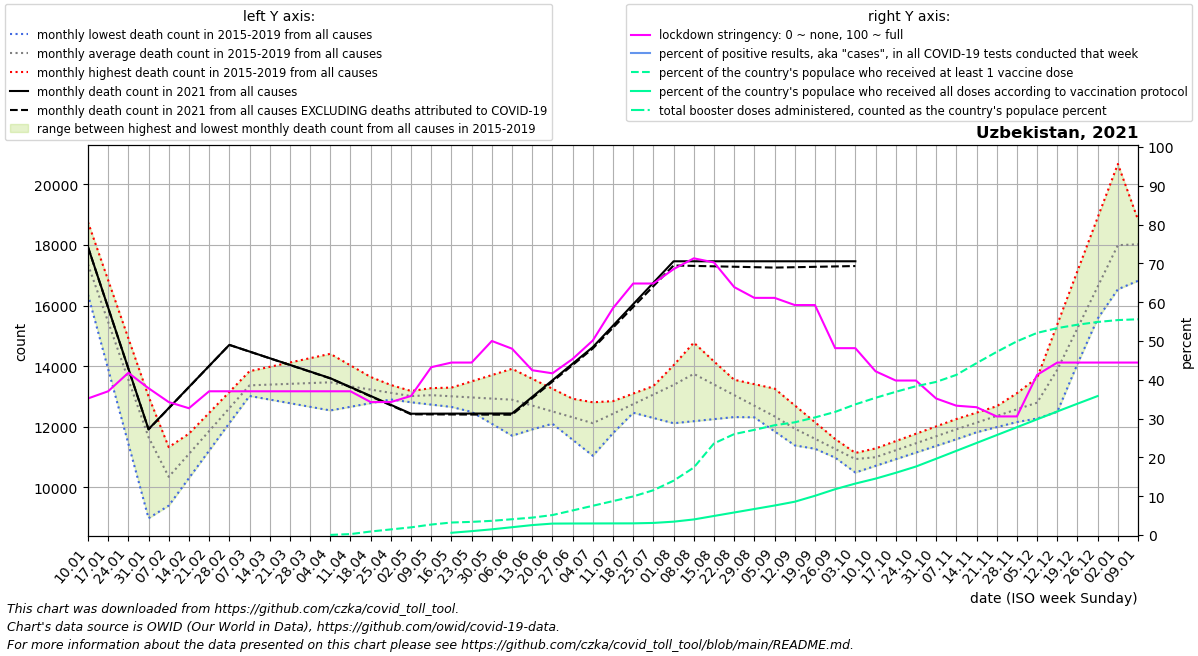

Source data for this figure (header and first rows):
date, location, time_unit, time, deaths_2010_all_ages, deaths_2011_all_ages, deaths_2012_all_ages, deaths_2013_all_ages, deaths_2014_all_ages, deaths_2015_all_ages, deaths_2016_all_ages, deaths_2017_all_ages, deaths_2018_all_ages, deaths_2019_all_ages, deaths_2020_all_ages, deaths_2021_all_ages, deaths_2022_all_ages, new_deaths, new_cases_smoothed, new_tests_smoothed, stringency_index, people_vaccinated, people_fully_vaccinated, total_boosters
2021-01-10, Uzbekistan, monthly, 1, , , , , , , 16362, 18750, 16815, 17503, 18196, 17934, , 4.75, 50.94, , 35.19, , , 
2021-01-17, Uzbekistan, monthly, 2, , , , , , , 13903, 16835, 15134, 15960, 16431, 15930, , 5.5, 55.2, , 37.04, , , 
2021-01-24, Uzbekistan, monthly, 3, , , , , , , 11444, 14919, 13452, 14416, 14666, 13925, , 6.25, 58.49, , 41.8, , , 
2021-01-31, Uzbekistan, monthly, 4, , , , , , , 8986, 13004, 11771, 12872, 12901, 11921, , 7.0, 51.37, , 37.83, , , 
2021-02-07, Uzbekistan, monthly, 5, , , , , , 9402, 9850, 11088, 10089, 11329, 11136, 12616, , 5.5, 50.47, , 34.26, , , 
2021-02-14, Uzbekistan, monthly, 6, , , , , , 10308, 10714, 11774, 10978, 11751, 11775, 13312, , 4.0, 52.65, , 32.67, , , 
2021-02-21, Uzbekistan, monthly, 7, , , , , , 11215, 11579, 12461, 11867, 12174, 12414, 14007, , 2.5, 36.51, , 37.04, , , 
2021-02-28, Uzbekistan, monthly, 8, , , , , , 12122, 12443, 13148, 12756, 12596, 13054, 14702, , 1.0, 33.76, , 37.04, , , 
2021-03-07, Uzbekistan, monthly, 9, , , , , , 13028, 13307, 13834, 13645, 13018, 13693, 14482, , 2.2, 37.82, , 37.04, , , 
2021-03-14, Uzbekistan, monthly, 10, , , , , , 12997, 13359, 13977, 13727, 12898, 13481, 14262, , 3.4, 45.45, , 37.04, , , 
2021-03-21, Uzbekistan, monthly, 11, , , , , , 12966, 13411, 14120, 13808, 12779, 13269, 14043, , 4.6, 90.96, , 37.04, , , 
2021-03-28, Uzbekistan, monthly, 12, , , , , , 12935, 13463, 14264, 13890, 12660, 13057, 13823, , 5.8, 123.3, , 37.04, , , 
2021-04-04, Uzbekistan, monthly, 13, , , , , , 12904, 13515, 14407, 13972, 12540, 12845, 13603, , 7.0, 170.8, , 37.04, 11667, , 
2021-04-11, Uzbekistan, monthly, 14, , , , , , 12873, 13338, 14025, 13774, 12661, 12633, 13310, , 10.25, 182.2, , 37.04, 82870, , 
2021-04-18, Uzbekistan, monthly, 15, , , , , , 12974, 13162, 13643, 13576, 12781, 12378, 13018, , 13.5, 210.6, , 34.26, 307505, , 
2021-04-25, Uzbekistan, monthly, 16, , , , , , 13074, 12986, 13261, 13379, 12902, 12123, 12725, , 16.75, 306.1, , 34.26, 491888, , 
2021-05-02, Uzbekistan, monthly, 17, , , , , , 13175, 12809, 12879, 13181, 13022, 11868, 12432, , 20.0, 355.5, , 35.85, 671665, , 
2021-05-09, Uzbekistan, monthly, 18, , , , , , 13276, 12732, 13086, 12983, 13143, 11613, 12434, , 24.2, 389.8, , 43.25, 916563, , 
2021-05-16, Uzbekistan, monthly, 19, , , , , , 12884, 12656, 13293, 13053, 13147, 11658, 12435, , 28.4, 369.0, , 44.44, 1094318, 197321, 
2021-05-23, Uzbekistan, monthly, 20, , , , , , 12492, 12579, 13499, 13123, 13150, 11702, 12437, , 32.6, 264.8, , 44.44, 1150095, 339845, 
2021-05-30, Uzbekistan, monthly, 21, , , , , , 12099, 12503, 13706, 13193, 13154, 11747, 12438, , 36.8, 249.1, , 50.0, 1241560, 498568, 
2021-06-06, Uzbekistan, monthly, 22, , , , , , 11707, 12426, 13913, 13263, 13158, 11792, 12440, , 41.0, 233.6, , 48.01, 1381244, 683188, 
2021-06-13, Uzbekistan, monthly, 23, , , , , , 11915, 12522, 13584, 12850, 12630, 12191, 12987, , 42.25, 240.7, , 42.46, 1522714, 869698, 
2021-06-20, Uzbekistan, monthly, 24, , , , , , 12123, 12618, 13256, 12436, 12102, 12590, 13534, , 43.5, 313.8, , 41.67, 1746033, 1000368, 
2021-06-27, Uzbekistan, monthly, 25, , , , , , 12332, 12713, 12927, 12023, 11573, 12989, 14082, , 44.75, 415, , 45.37, 2149419, 1008192, 
2021-07-04, Uzbekistan, monthly, 26, , , , , , 12540, 12809, 12598, 11610, 11045, 13388, 14629, , 46.0, 483.2, , 50.13, 2558262, 1012293, 
2021-07-11, Uzbekistan, monthly, 27, , , , , , 12748, 12636, 12847, 12132, 11791, 13787, 15336, , 69.0, 481.1, , 58.47, 2967105, 1016394, 
2021-07-18, Uzbekistan, monthly, 28, , , , , , 12986, 12464, 13096, 12654, 12538, 14676, 16044, , 92.0, 482.4, , 64.81, 3375948, 1020496, 
2021-07-25, Uzbekistan, monthly, 29, , , , , , 13224, 12291, 13346, 13175, 13284, 15566, 16751, , 115.0, 598.3, , 64.81, 3917350, 1057855, 
2021-08-01, Uzbekistan, monthly, 30, , , , , , 13463, 12118, 13595, 13697, 14031, 16456, 17458, , 138.0, 780.4, , 68.52, 4750383, 1168382, 
2021-08-08, Uzbekistan, monthly, 31, , , , , , 13701, 12186, 13844, 14219, 14777, 17345, 17458, , 152.0, 901, , 71.3, 5898931, 1363199, 
2021-08-15, Uzbekistan, monthly, 32, , , , , , 13238, 12254, 13698, 13631, 14156, 18017, 17458, , 166.0, 911.9, , 70.24, 8010958, 1667445, 
2021-08-22, Uzbekistan, monthly, 33, , , , , , 12775, 12321, 13552, 13044, 13534, 18689, 17458, , 180.0, 890.8, , 63.89, 8825129, 1971692, 
2021-08-29, Uzbekistan, monthly, 34, , , , , , 12313, 12389, 13406, 12456, 12913, 19362, 17458, , 194.0, 840.4, , 61.11, 9198091, 2275939, 
2021-09-05, Uzbekistan, monthly, 35, , , , , , 11850, 12457, 13260, 11868, 12292, 20034, 17458, , 208.0, 778.8, , 61.11, 9599735, 2580186, 
2021-09-12, Uzbekistan, monthly, 36, , , , , , 11387, 11966, 12706, 11638, 12004, 20706, 17458, , 195.2, 660.6, , 59.26, 9855622, 2913006, 
2021-09-19, Uzbekistan, monthly, 37, , , , , , 11277, 11475, 12152, 11409, 11716, 18820, 17458, , 182.5, 601.9, , 59.26, 10282451, 3430767, 
2021-09-26, Uzbekistan, monthly, 38, , , , , , 11167, 10984, 11599, 11180, 11427, 16934, 17458, , 169.8, 553.7, , 48.15, 10766342, 4008383, 
2021-10-03, Uzbekistan, monthly, 39, , , , , , 11057, 10493, 11045, 10950, 11139, 15047, 17458, , 157.0, 481.2, , 48.15, 11424060, 4499921, 
2021-10-10, Uzbekistan, monthly, 40, , , , , , 10947, 10712, 11287, 11189, 10851, 13161, , , 138.8, 436.8, , 42.19, 11998655, 4931667, 
2021-10-17, Uzbekistan, monthly, 41, , , , , , 11123, 10932, 11529, 11428, 11125, 13778, , , 120.5, 402.9, , 39.81, 12522466, 5440427, 
2021-10-24, Uzbekistan, monthly, 42, , , , , , 11299, 11151, 11772, 11666, 11400, 14395, , , 102.2, 380.3, , 39.81, 13010390, 5989157, 
2021-10-31, Uzbekistan, monthly, 43, , , , , , 11475, 11371, 12014, 11905, 11674, 15012, , , 84.0, 357.3, , 35.18, 13388161, 6670058, 
2021-11-07, Uzbekistan, monthly, 44, , , , , , 11651, 11590, 12256, 12144, 11948, 15629, , , 83.0, 313.3, , 33.33, 14002195, 7359534, 
2021-11-14, Uzbekistan, monthly, 45, , , , , , 11820, 12096, 12468, 12275, 12029, 15344, , , 82.0, 255.5, , 32.93, 15028603, 8049010, 
2021-11-21, Uzbekistan, monthly, 46, , , , , , 11989, 12602, 12679, 12406, 12110, 15059, , , 81.0, 241.6, , 30.56, 16014000, 8738486, 
2021-11-28, Uzbekistan, monthly, 47, , , , , , 12157, 13109, 12890, 12536, 12192, 14774, , , 80.0, 225, , 30.56, 16938589, 9427962, 
2021-12-05, Uzbekistan, monthly, 48, , , , , , 12326, 13615, 13102, 12667, 12273, 14489, , , 79.0, 212.1, , 41.27, 17675934, 10117438, 
2021-12-12, Uzbekistan, monthly, 49, , , , , , 12495, 15378, 14451, 13634, 13458, 14204, , , 80.0, 206.5, , 44.44, 18093815, 10806913, 
2021-12-19, Uzbekistan, monthly, 50, , , , , , 14076, 17140, 15800, 14601, 14642, 15638, , , 81.0, 200.2, , 44.44, 18391449, 11484954, 
2021-12-26, Uzbekistan, monthly, 51, , , , , , 15658, 18903, 17148, 15569, 15827, 17071, , , 82.0, 176.5, , 44.44, 18629658, 12154419, 
2022-01-02, Uzbekistan, monthly, 52, , , , , , 17239, 20666, 18497, 16536, 17011, 18504, , , 83.0, 144.5, , 44.44, 18796419, , 
2022-01-09, Uzbekistan, monthly, 1, , , , , , 18820, 18750, 16815, 17503, 18196, 19938, , , 73.8, 123.9, , 44.44, 18866787, , 228758
